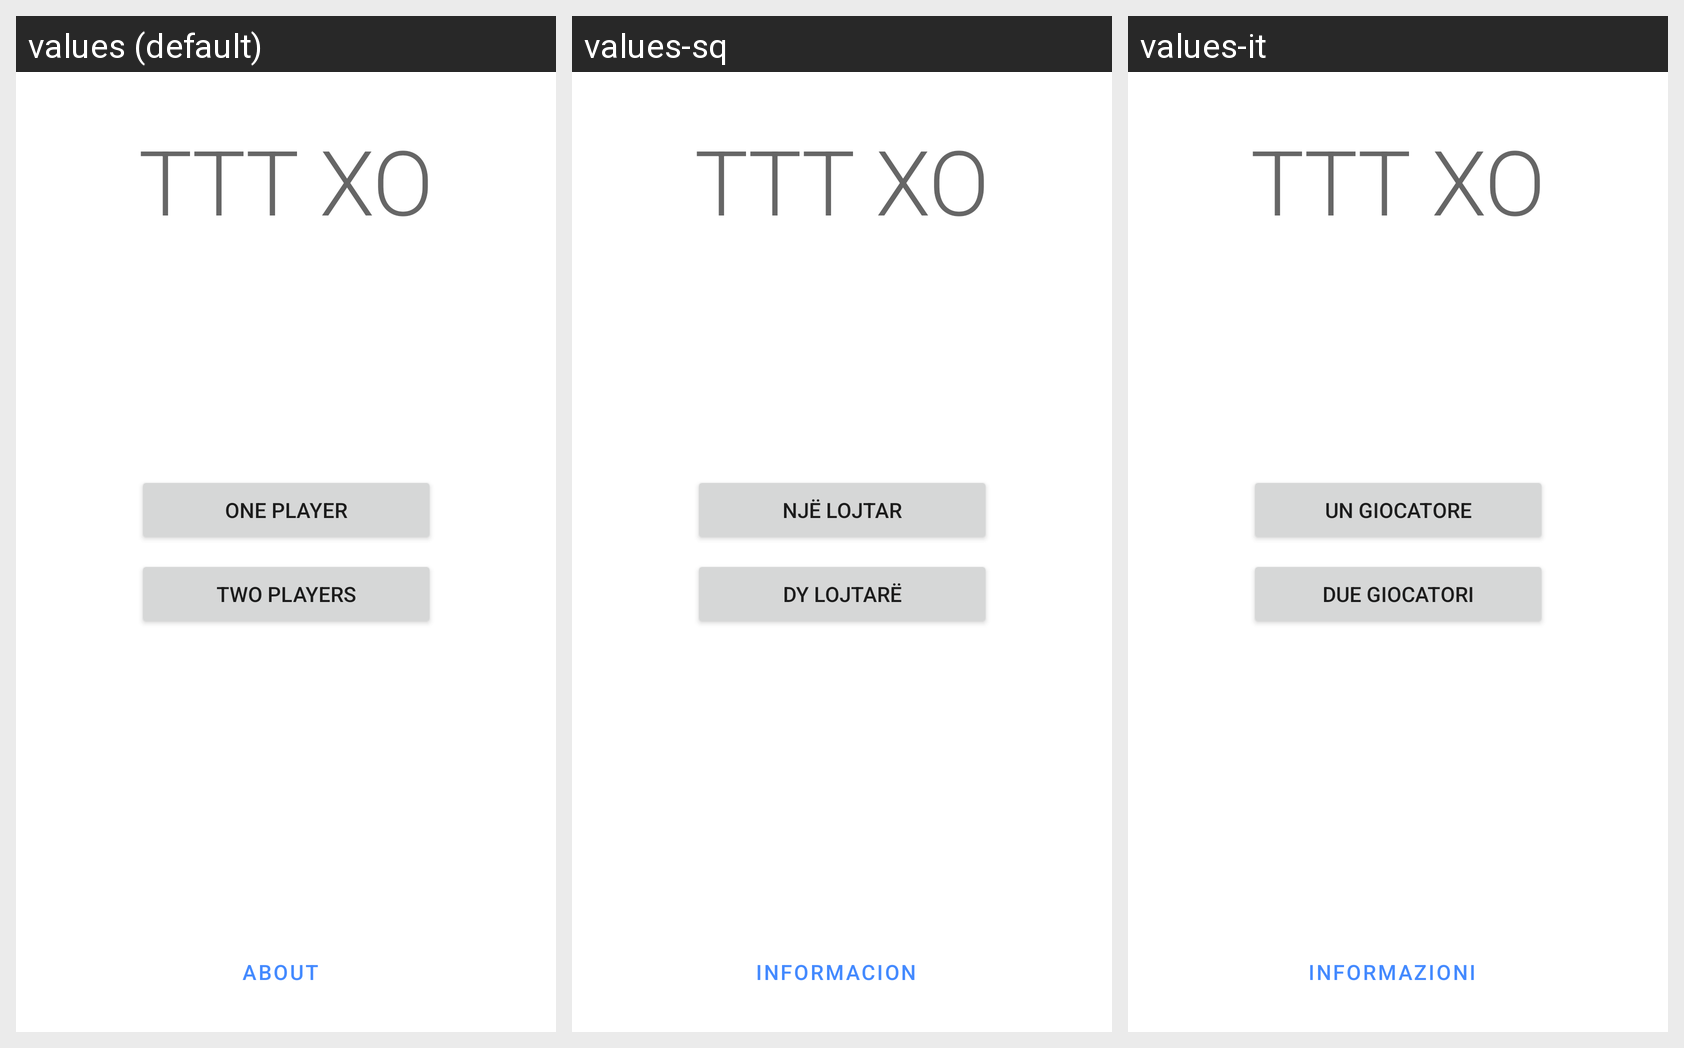

Locale-by-locale string values for the Android screen shown in this grid:
Android screen res/layout/fragment_home.xml rendered under 3 locales, left to right: values (default), values-sq, values-it. Device: Nexus 5 (rendered at 1080×1920; each locale shown at half size, 540×960, under a caption strip naming it); theme TrisTheme.
Strings drawn on this screen, with the default value and each locale's value (text and hints the layout hard-codes, and strings that could not be matched under every locale, appear in the picture but are not listed):

app_name
  values: TTT XO
  values-sq: TTT XO
  values-it: TTT XO

single_player
  values: One player
  values-sq: Një lojtar
  values-it: Un giocatore

multi_player
  values: Two players
  values-sq: Dy lojtarë
  values-it: Due giocatori

about
  values: About
  values-sq: Informacion
  values-it: Informazioni
